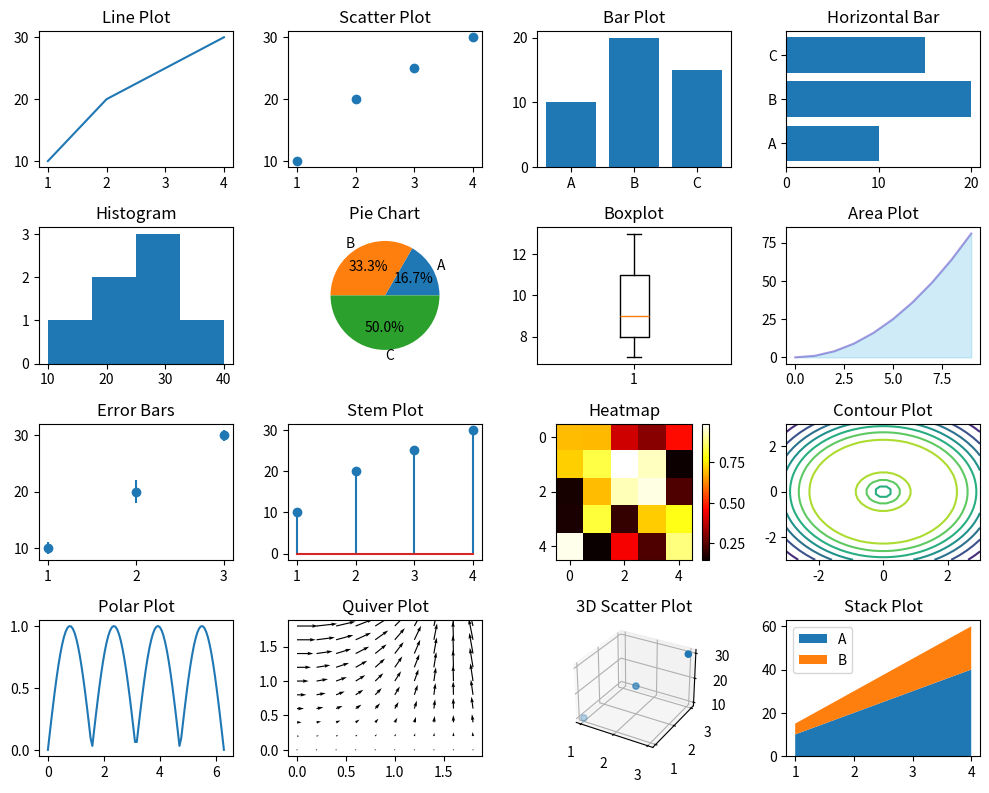

Source code (Python):
import matplotlib.pyplot as plt
import numpy as np

# 1. Line Plot
plt.figure(figsize=(10, 8))
plt.subplot(4, 4, 1)
plt.plot([1, 2, 3, 4], [10, 20, 25, 30])
plt.title('Line Plot')

# 2. Scatter Plot
plt.subplot(4, 4, 2)
plt.scatter([1, 2, 3, 4], [10, 20, 25, 30])
plt.title('Scatter Plot')

# 3. Bar Plot
plt.subplot(4, 4, 3)
plt.bar(['A', 'B', 'C'], [10, 20, 15])
plt.title('Bar Plot')

# 4. Horizontal Bar Plot
plt.subplot(4, 4, 4)
plt.barh(['A', 'B', 'C'], [10, 20, 15])
plt.title('Horizontal Bar')

# 5. Histogram
plt.subplot(4, 4, 5)
data = [10, 20, 20, 30, 30, 30, 40]
plt.hist(data, bins=4)
plt.title('Histogram')

# 6. Pie Chart
plt.subplot(4, 4, 6)
plt.pie([10, 20, 30], labels=['A', 'B', 'C'], autopct='%1.1f%%')
plt.title('Pie Chart')

# 7. Boxplot
plt.subplot(4, 4, 7)
plt.boxplot([7, 8, 8, 9, 10, 12, 13])
plt.title('Boxplot')

# 8. Area Plot
plt.subplot(4, 4, 8)
x = np.arange(0, 10, 1)
y = x ** 2
plt.fill_between(x, y, color="skyblue", alpha=0.4)
plt.plot(x, y, color="Slateblue", alpha=0.6)
plt.title('Area Plot')

# 9. Error Bars
plt.subplot(4, 4, 9)
plt.errorbar([1, 2, 3], [10, 20, 30], yerr=[1, 2, 1], fmt='o')
plt.title('Error Bars')

# 10. Stem Plot
plt.subplot(4, 4, 10)
plt.stem([1, 2, 3, 4], [10, 20, 25, 30])
plt.title('Stem Plot')

# 11. Heatmap
plt.subplot(4, 4, 11)
data = np.random.rand(5, 5)
plt.imshow(data, cmap='hot', interpolation='nearest')
plt.colorbar()
plt.title('Heatmap')

# 12. Contour Plot
plt.subplot(4, 4, 12)
x = np.linspace(-3, 3, 30)
y = np.linspace(-3, 3, 30)
X, Y = np.meshgrid(x, y)
Z = np.sin(np.sqrt(X**2 + Y**2))
plt.contour(X, Y, Z)
plt.title('Contour Plot')

# 13. Polar Plot
plt.subplot(4, 4, 13)
theta = np.linspace(0, 2*np.pi, 100)
r = np.abs(np.sin(2*theta))
plt.polar(theta, r)
plt.title('Polar Plot')

# 14. Quiver Plot
plt.subplot(4, 4, 14)
X, Y = np.meshgrid(np.arange(0, 2, 0.2), np.arange(0, 2, 0.2))
U = np.cos(X)*Y
V = np.sin(Y)*X
plt.quiver(X, Y, U, V)
plt.title('Quiver Plot')

# 15. 3D Scatter Plot
from mpl_toolkits.mplot3d import Axes3D
ax = plt.subplot(4, 4, 15, projection='3d')
ax.scatter([1, 2, 3], [1, 2, 3], [10, 20, 30])
ax.set_title('3D Scatter Plot')

# 16. Stack Plot
plt.subplot(4, 4, 16)
x = [1, 2, 3, 4]
y = [[10, 20, 30, 40], [5, 10, 15, 20]]
plt.stackplot(x, y, labels=['A', 'B'])
plt.legend()
plt.title('Stack Plot')

plt.tight_layout()
plt.show()
